The GitHub repository VeggieHealth/ML-Projects contains a labelled image folder "Vegetable Images" with 13 categories: Cassava_leaves, Enoki_mushrooms, Gnetum_gnemon, Jamur_Kancing, Red Spinach, Spinach, bayam_hijau, bean_sprouts, sawi_hijau, sawi_putih, spinach, string_bean, water_spinach. Examples follow, each with its label.

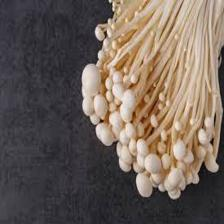
Label: Enoki_mushrooms

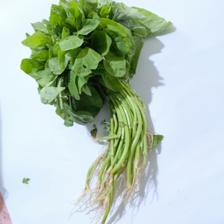
Label: spinach

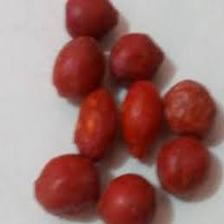
Label: Gnetum_gnemon

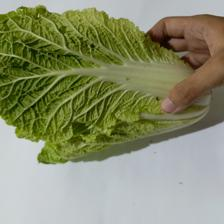
Label: sawi_putih

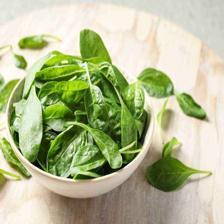
Label: Spinach

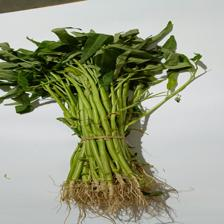
Label: water_spinach
